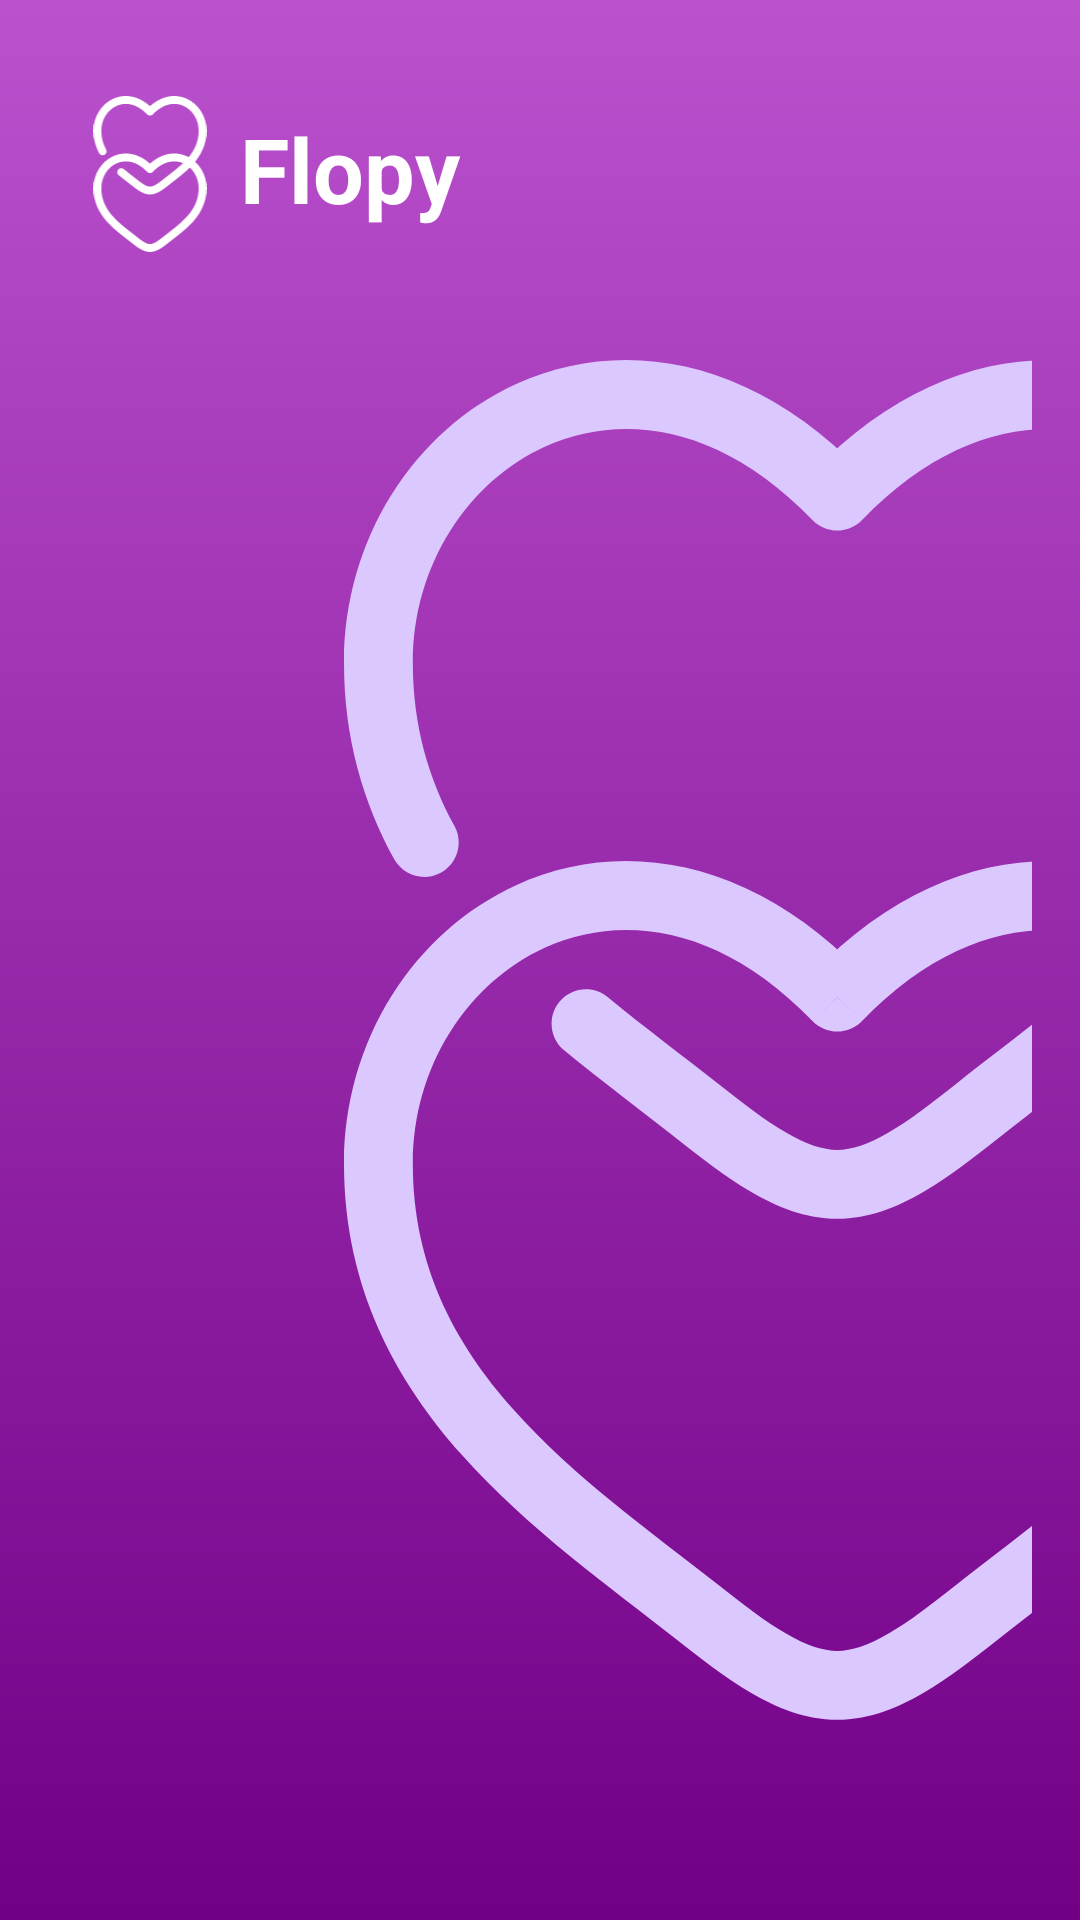

Produce the Android XML layout that renders to this screen, including the resource entries it uses.
<!-- AndroidManifest.xml: application theme Theme.Flopy -->
<!-- res/layout/old_activity_main.xml -->
<androidx.constraintlayout.widget.ConstraintLayout
    xmlns:android="http://schemas.android.com/apk/res/android"
    xmlns:app="http://schemas.android.com/apk/res-auto"
    xmlns:tools="http://schemas.android.com/tools"
    android:layout_width="match_parent"
    android:layout_height="match_parent"
    android:padding="16dp"
    android:background="@drawable/vertical_gradient_background">



    

    
    <ImageView
        android:id="@+id/imageViewLogoBac"
        android:layout_width="329dp"
        android:layout_height="492dp"
        android:layout_marginEnd="-100dp"
        android:importantForAccessibility="no"
        android:src="@drawable/logo_bac"
        app:layout_constraintBottom_toBottomOf="parent"
        app:layout_constraintEnd_toEndOf="parent"
        app:layout_constraintTop_toBottomOf="@+id/textViewAppName"
        app:layout_constraintVertical_bias="0.435"
        tools:ignore="MissingConstraints,VisualLintBounds,ImageContrastCheck" />

    <ImageView
        android:id="@+id/imageViewLogo"
        android:layout_width="52dp"
        android:layout_height="52dp"
        android:layout_marginStart="8dp"
        android:layout_marginTop="16dp"
        android:importantForAccessibility="no"
        android:src="@drawable/logo"
        app:layout_constraintStart_toStartOf="parent"
        app:layout_constraintTop_toTopOf="parent" />

    
    <TextView
        android:id="@+id/textViewAppName"
        android:layout_width="wrap_content"
        android:layout_height="wrap_content"
        android:layout_marginStart="4dp"
        android:layout_marginTop="20dp"
        android:text="@string/app_name"
        android:textColor="#FFFFFF"
        android:textSize="30sp"
        android:textStyle="bold"
        app:layout_constraintStart_toEndOf="@+id/imageViewLogo"
        app:layout_constraintTop_toTopOf="parent" />

    

    

    

</androidx.constraintlayout.widget.ConstraintLayout>
<!-- resources referenced by this layout -->
<resources>
  <!-- drawable logo: vector/xml drawable (drawable, 3160 chars, omitted) -->
  <!-- drawable logo_bac: vector/xml drawable (drawable, 3280 chars, omitted) -->
  <!-- drawable vertical_gradient_background (drawable) -->
  <?xml version="1.0" encoding="utf-8"?>
  
  <shape xmlns:android="http://schemas.android.com/apk/res/android">
      <gradient
          android:startColor="#720087"
          android:endColor="#BA51CD"
          android:angle="90"/>
  </shape>
  <string name="app_name">Flopy</string>
  <style name="Theme.Flopy" parent="Theme.AppCompat.NoActionBar">
          
      </style>
</resources>
